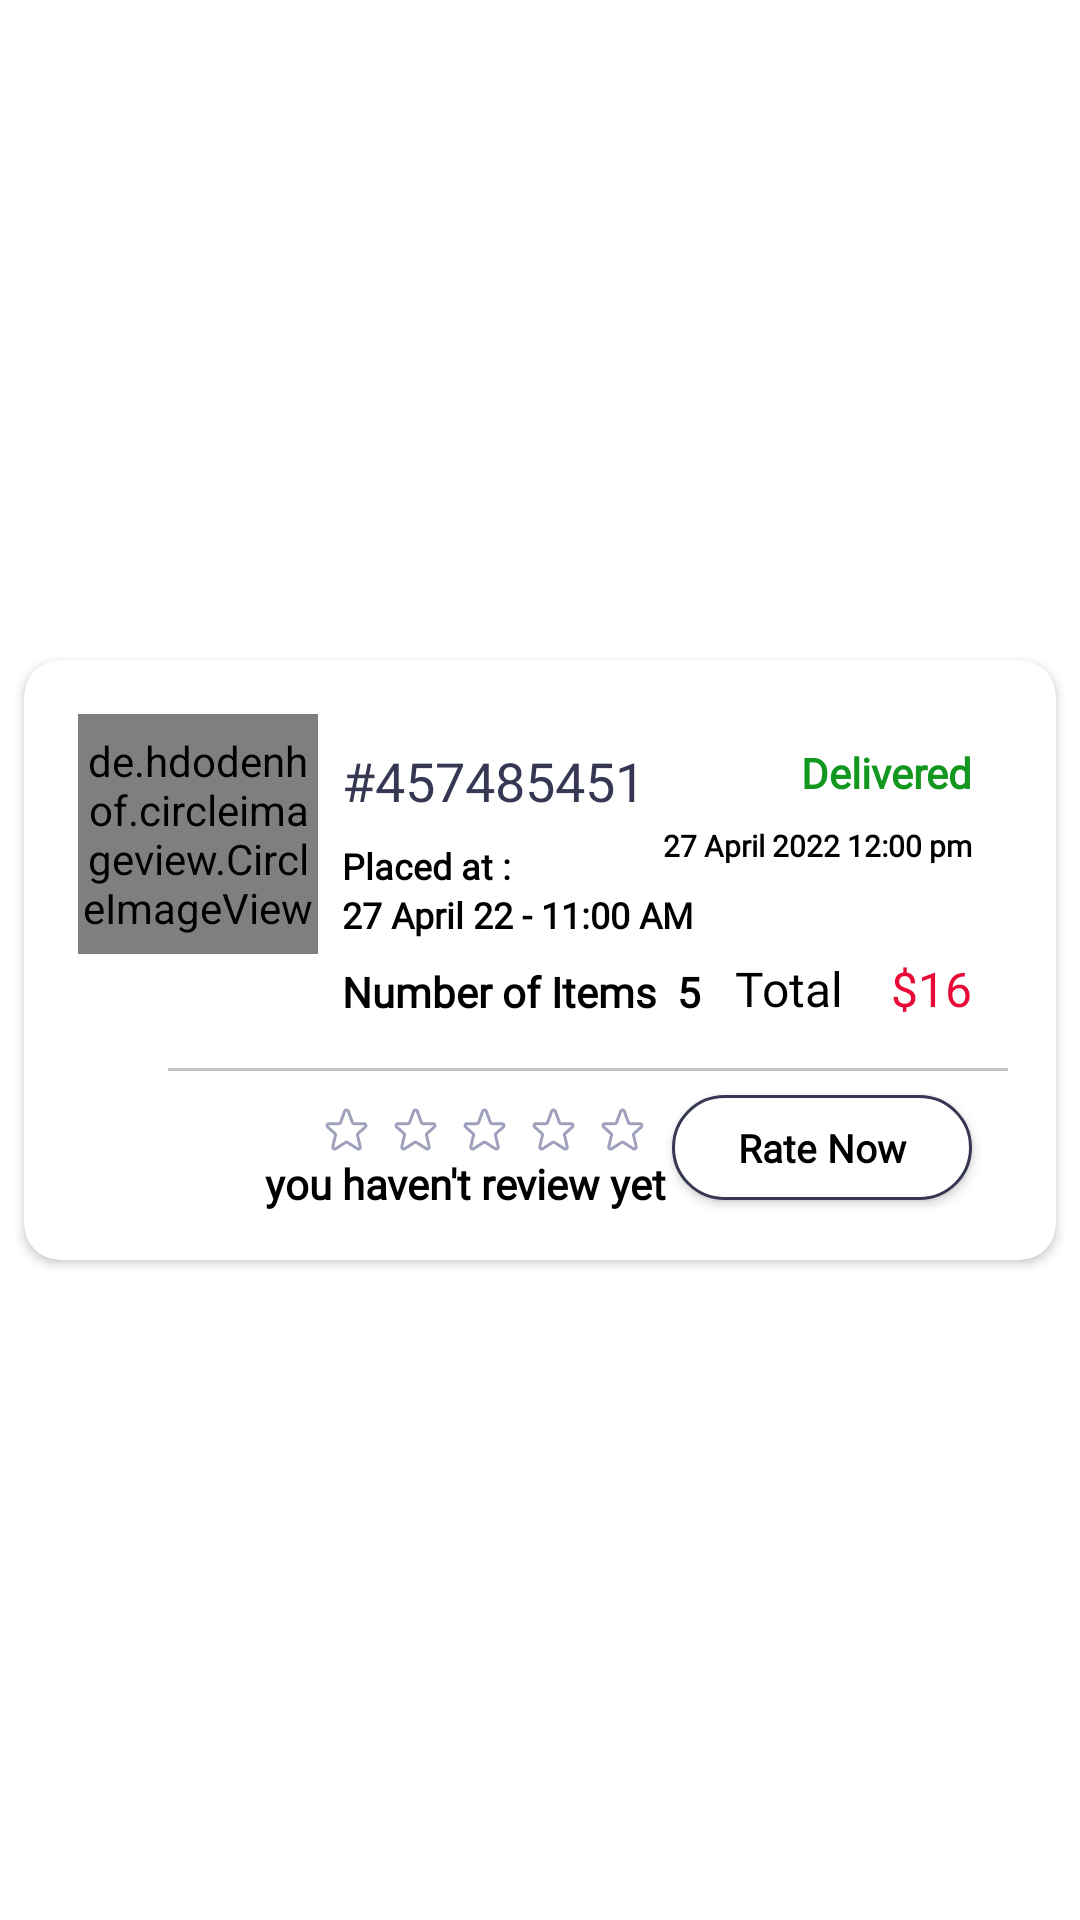

Write the Android layout XML for this screen, with the resource values it uses.
<!-- AndroidManifest.xml: application theme AppTheme -->
<!-- res/layout/past_order_rv.xml -->
<?xml version="1.0" encoding="utf-8"?>
<androidx.constraintlayout.widget.ConstraintLayout xmlns:android="http://schemas.android.com/apk/res/android"
    xmlns:app="http://schemas.android.com/apk/res-auto"
    xmlns:tools="http://schemas.android.com/tools"
    android:layout_width="match_parent"
    android:layout_height="wrap_content">

    <androidx.cardview.widget.CardView
        android:id="@+id/pastOrder_card"
        android:layout_width="match_parent"
        android:layout_height="200dp"
        android:layout_marginTop="4dp"
        android:layout_marginStart="8dp"
        android:layout_marginEnd="8dp"
        android:layout_marginBottom="4dp"
        app:cardCornerRadius="12dp"
        android:elevation="8dp"
        app:layout_constraintBottom_toBottomOf="parent"
        app:layout_constraintEnd_toEndOf="parent"
        app:layout_constraintStart_toStartOf="parent"
        app:layout_constraintTop_toTopOf="parent">

        <androidx.constraintlayout.widget.ConstraintLayout
            android:layout_width="match_parent"
            android:layout_height="match_parent">

            <de.hdodenhof.circleimageview.CircleImageView
                android:id="@+id/past_order_img"
                android:layout_width="80dp"
                android:layout_height="80dp"
                android:layout_margin="18dp"
                android:background="@drawable/mayas1024_1"
                app:layout_constraintStart_toStartOf="parent"
                app:layout_constraintTop_toTopOf="parent" />

            <TextView
                android:id="@+id/pastOrder_num"
                android:layout_width="wrap_content"
                android:layout_height="wrap_content"
                android:layout_marginStart="8dp"
                android:layout_marginTop="28dp"
                android:fontFamily="@font/montserrat_medium"
                android:text="#457485451"
                android:textColor="@color/Register_Title"
                android:textSize="18sp"
                app:layout_constraintStart_toEndOf="@+id/past_order_img"
                app:layout_constraintTop_toTopOf="parent" />

            <TextView
                android:id="@+id/pastOrder_status"
                android:layout_width="wrap_content"
                android:layout_height="wrap_content"
                android:layout_margin="28dp"
                android:fontFamily="@font/montserrat_medium"
                android:text="Delivered"
                android:textAlignment="center"
                android:textColor="#12971F"
                android:textFontWeight="800"
                android:textSize="14sp"
                app:layout_constraintEnd_toEndOf="parent"
                app:layout_constraintTop_toTopOf="parent" />

            <TextView
                android:id="@+id/pastOrder_date"
                android:layout_width="wrap_content"
                android:layout_height="wrap_content"
                android:layout_marginTop="8dp"
                android:layout_marginEnd="28dp"
                android:fontFamily="@font/montserrat_variablefont_wght"
                android:text="27 April 2022 12:00 pm"
                android:textAlignment="center"
                android:textColor="@color/black"
                android:textFontWeight="800"
                android:textSize="10sp"
                app:layout_constraintEnd_toEndOf="parent"
                app:layout_constraintTop_toBottomOf="@+id/pastOrder_status" />

            <TextView
                android:id="@+id/pastOrder_quantity"
                android:layout_width="wrap_content"
                android:layout_height="wrap_content"
                android:layout_marginStart="8dp"
                android:layout_marginTop="8dp"
                android:fontFamily="@font/montserrat_variablefont_wght"
                android:text="Number of Items  5"
                android:textColor="@color/black"
                android:textFontWeight="800"
                app:layout_constraintStart_toEndOf="@+id/past_order_img"
                app:layout_constraintTop_toBottomOf="@+id/pastOrder_pick_txt" />

            <TextView
                android:id="@+id/pastOrder_time_txt"
                android:layout_width="wrap_content"
                android:layout_height="wrap_content"
                android:layout_marginStart="8dp"
                android:layout_marginTop="8dp"
                android:fontFamily="@font/montserrat_variablefont_wght"
                android:text="Placed at :"
                android:textColor="@color/black"
                android:textFontWeight="800"
                android:textSize="12sp"
                app:layout_constraintStart_toEndOf="@+id/past_order_img"
                app:layout_constraintTop_toBottomOf="@+id/pastOrder_num" />

            <TextView
                android:id="@+id/pastOrder_pick_txt"
                android:layout_width="wrap_content"
                android:layout_height="wrap_content"
                android:fontFamily="@font/montserrat_variablefont_wght"
                android:text="27 April 22 - 11:00 AM"
                android:layout_marginStart="8dp"
                android:textColor="@color/black"
                android:textFontWeight="800"
                android:textSize="12sp"
                app:layout_constraintStart_toEndOf="@+id/past_order_img"
                app:layout_constraintTop_toBottomOf="@+id/pastOrder_time_txt" />

            <ImageView
                android:id="@+id/imageView4"
                android:layout_width="280dp"
                android:layout_height="wrap_content"
                android:layout_marginEnd="16dp"
                android:layout_marginTop="16dp"
                android:background="@drawable/line_22"
                app:layout_constraintEnd_toEndOf="parent"
                app:layout_constraintTop_toBottomOf="@+id/pastOrder_quantity" />

            <TextView
                android:id="@+id/textView25"
                android:layout_width="wrap_content"
                android:layout_height="wrap_content"
                android:layout_marginEnd="16dp"
                android:layout_marginTop="30dp"
                android:fontFamily="@font/montserrat_medium"
                android:text="Total"
                android:textColor="@color/black"
                android:textSize="16sp"
                app:layout_constraintEnd_toStartOf="@+id/pastOrder_total"
                app:layout_constraintTop_toBottomOf="@+id/pastOrder_date" />

            <TextView
                android:id="@+id/pastOrder_total"
                android:layout_width="wrap_content"
                android:layout_height="wrap_content"
                android:layout_marginEnd="28dp"
                android:layout_marginTop="30dp"
                android:fontFamily="@font/montserrat_medium"
                android:text="$16"
                android:textColor="#E80937"
                android:textSize="16sp"
                app:layout_constraintEnd_toEndOf="parent"
                app:layout_constraintTop_toBottomOf="@+id/pastOrder_date" />

            <androidx.appcompat.widget.AppCompatButton
                android:id="@+id/pastOrder_review_btn"
                android:layout_width="100dp"
                android:layout_height="35dp"
                android:layout_marginTop="8dp"
                android:layout_marginEnd="28dp"
                android:background="@drawable/custom_order_details_btn"
                android:fontFamily="@font/montserrat_variablefont_wght"
                android:gravity="center"
                android:text="Rate Now"
                android:textAllCaps="false"
                android:textColor="@color/black"
                android:textFontWeight="800"
                android:textSize="13sp"
                app:layout_constraintEnd_toEndOf="parent"
                app:layout_constraintTop_toBottomOf="@+id/imageView4" />

            <ImageView
                android:id="@+id/pastOrder_star1"
                android:layout_width="wrap_content"
                android:layout_height="wrap_content"
                android:background="@drawable/vector__6_"
                android:layout_marginStart="100dp"
                android:layout_marginTop="12dp"
                app:layout_constraintStart_toStartOf="parent"
                app:layout_constraintTop_toBottomOf="@+id/imageView4" />

            <ImageView
                android:id="@+id/pastOrder_star2"
                android:layout_width="wrap_content"
                android:layout_height="wrap_content"
                android:layout_marginTop="12dp"
                android:layout_marginStart="8dp"
                android:background="@drawable/vector__6_"
                app:layout_constraintStart_toEndOf="@+id/pastOrder_star1"
                app:layout_constraintTop_toBottomOf="@+id/imageView4"
                tools:layout_editor_absoluteX="110dp" />

            <ImageView
                android:id="@+id/pastOrder_star3"
                android:layout_width="wrap_content"
                android:layout_height="wrap_content"
                android:background="@drawable/vector__6_"
                android:layout_marginStart="8dp"
                android:layout_marginTop="12dp"
                app:layout_constraintStart_toEndOf="@+id/pastOrder_star2"
                app:layout_constraintTop_toBottomOf="@+id/imageView4" />

            <ImageView
                android:id="@+id/pastOrder_star4"
                android:layout_width="wrap_content"
                android:layout_height="wrap_content"
                android:background="@drawable/vector__6_"
                android:layout_marginStart="8dp"
                android:layout_marginTop="12dp"
                app:layout_constraintStart_toEndOf="@+id/pastOrder_star3"
                app:layout_constraintTop_toBottomOf="@+id/imageView4" />

            <ImageView
                android:id="@+id/pastOrder_star5"
                android:layout_width="wrap_content"
                android:layout_height="wrap_content"
                android:background="@drawable/vector__6_"
                android:layout_marginStart="8dp"
                android:layout_marginTop="12dp"
                app:layout_constraintStart_toEndOf="@+id/pastOrder_star4"
                app:layout_constraintTop_toBottomOf="@+id/imageView4" />

            <TextView
                android:id="@+id/pastOrder_review_txt"
                android:layout_width="wrap_content"
                android:layout_height="wrap_content"
                android:text="you haven't review yet"
                android:fontFamily="@font/montserrat_variablefont_wght"
                android:textColor="@color/black"
                android:textFontWeight="800"
                android:textAlignment="center"
                android:gravity="center"
                android:layout_marginStart="80dp"
                android:layout_marginBottom="16dp"
                app:layout_constraintBottom_toBottomOf="parent"
                app:layout_constraintStart_toStartOf="parent" />

        </androidx.constraintlayout.widget.ConstraintLayout>

    </androidx.cardview.widget.CardView>

</androidx.constraintlayout.widget.ConstraintLayout>
<!-- resources referenced by this layout -->
<resources>
  <color name="Register_Title">#363853</color>
  <color name="black">#FF000000</color>
  <!-- drawable custom_order_details_btn (drawable) -->
  <?xml version="1.0" encoding="utf-8"?>
  <selector xmlns:android="http://schemas.android.com/apk/res/android">
      <item android:state_enabled="true">
          <shape android:shape="rectangle">
              <corners android:radius="50dp"/>
              <solid android:color="@color/white"/>
              <stroke android:color="#363853" android:width="1dp"/>
  
              <gradient android:startColor="@color/white" android:endColor="@color/white"/>
          </shape>
      </item>
  </selector>
  <!-- drawable line_22 (drawable) -->
  <vector xmlns:android="http://schemas.android.com/apk/res/android"
      android:width="378dp"
      android:height="1dp"
      android:viewportWidth="378"
      android:viewportHeight="1">
    <path
        android:strokeWidth="1"
        android:pathData="M0,0.5L378,0.5"
        android:fillColor="#00000000"
        android:strokeColor="#C4C4C4"/>
  </vector>
  <!-- drawable mayas1024_1: png bitmap (drawable, 8827 bytes) -->
  <!-- drawable vector__6_ (drawable) -->
  <vector xmlns:android="http://schemas.android.com/apk/res/android"
      android:width="15dp"
      android:height="15dp"
      android:viewportWidth="15"
      android:viewportHeight="15">
    <path
        android:strokeWidth="1"
        android:pathData="M6.898,1.411C7.106,0.863 7.893,0.863 8.102,1.411L9.447,5.138C9.494,5.26 9.577,5.364 9.684,5.438C9.792,5.511 9.919,5.55 10.049,5.55H13.356C13.967,5.55 14.233,6.31 13.753,6.683L11.4,8.8C11.295,8.881 11.217,8.993 11.18,9.121C11.142,9.248 11.146,9.384 11.191,9.509L12.05,13.151C12.259,13.736 11.582,14.239 11.07,13.878L7.874,11.851C7.764,11.774 7.634,11.732 7.5,11.732C7.366,11.732 7.236,11.774 7.126,11.851L3.93,13.878C3.419,14.239 2.741,13.736 2.95,13.151L3.81,9.509C3.854,9.384 3.858,9.248 3.82,9.121C3.783,8.993 3.706,8.881 3.6,8.8L1.247,6.683C0.766,6.31 1.034,5.55 1.644,5.55H4.95C5.08,5.55 5.208,5.511 5.315,5.438C5.423,5.364 5.505,5.26 5.552,5.138L6.898,1.411H6.898Z"
        android:strokeLineJoin="round"
        android:fillColor="#00000000"
        android:strokeColor="#9FA1BC"
        android:strokeLineCap="round"/>
  </vector>
  <style name="AppTheme" parent="Theme.MaterialComponents.Light.NoActionBar">
          
          <item name="colorPrimary">@color/black</item>
          <item name="colorPrimaryDark">@color/black</item>
          <item name="colorAccent">@color/black</item>
         
      </style>
  <color name="white">#FFFFFFFF</color>
</resources>
